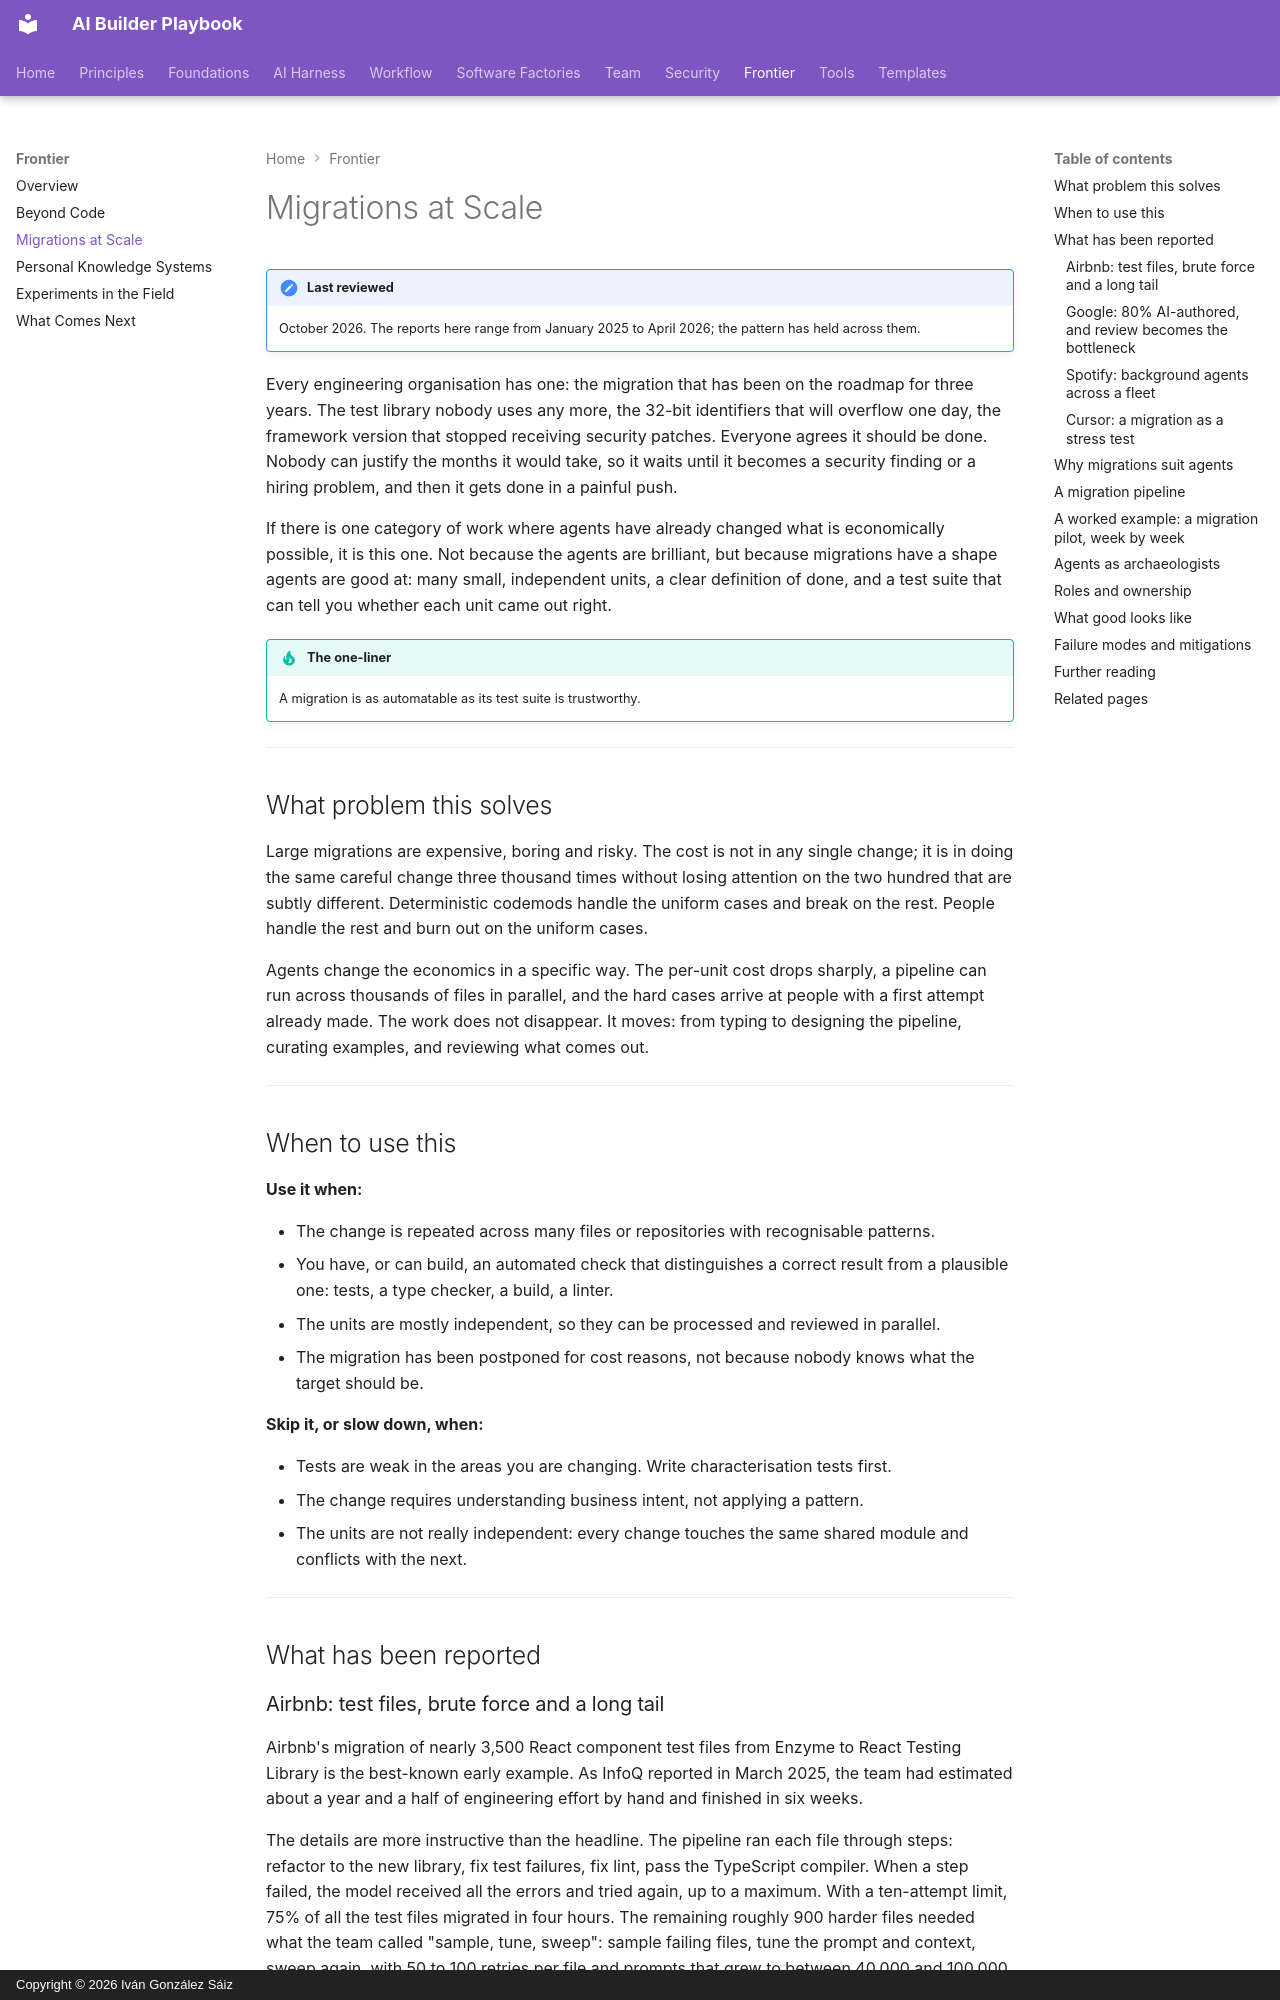

repository: dreamingechoes/ai-builder-playbook · page: frontier/migrations-at-scale/index.html · generator: mkdocs · copyright: Copyright © 2026 Iván González Sáiz

---
title: Migrations at Scale
description: Using agent fleets for large, mechanical changes — framework migrations, upgrades, deprecations — and why they work best where tests are a reliable oracle.
---

# Migrations at Scale

!!! note "Last reviewed"
    October 2026. The reports here range from January 2025 to April 2026; the pattern has held across them.

Every engineering organisation has one: the migration that has been on the roadmap for three years. The test library nobody uses any more, the 32-bit identifiers that will overflow one day, the framework version that stopped receiving security patches. Everyone agrees it should be done. Nobody can justify the months it would take, so it waits until it becomes a security finding or a hiring problem, and then it gets done in a painful push.

If there is one category of work where agents have already changed what is economically possible, it is this one. Not because the agents are brilliant, but because migrations have a shape agents are good at: many small, independent units, a clear definition of done, and a test suite that can tell you whether each unit came out right.

!!! tip "The one-liner"
    A migration is as automatable as its test suite is trustworthy.

---

## What problem this solves

Large migrations are expensive, boring and risky. The cost is not in any single change; it is in doing the same careful change three thousand times without losing attention on the two hundred that are subtly different. Deterministic codemods handle the uniform cases and break on the rest. People handle the rest and burn out on the uniform cases.

Agents change the economics in a specific way. The per-unit cost drops sharply, a pipeline can run across thousands of files in parallel, and the hard cases arrive at people with a first attempt already made. The work does not disappear. It moves: from typing to designing the pipeline, curating examples, and reviewing what comes out.

---

## When to use this

**Use it when:**

- The change is repeated across many files or repositories with recognisable patterns.
- You have, or can build, an automated check that distinguishes a correct result from a plausible one: tests, a type checker, a build, a linter.
- The units are mostly independent, so they can be processed and reviewed in parallel.
- The migration has been postponed for cost reasons, not because nobody knows what the target should be.

**Skip it, or slow down, when:**

- Tests are weak in the areas you are changing. Write characterisation tests first.
- The change requires understanding business intent, not applying a pattern.
- The units are not really independent: every change touches the same shared module and conflicts with the next.

---

## What has been reported

### Airbnb: test files, brute force and a long tail

Airbnb's migration of nearly 3,500 React component test files from Enzyme to React Testing Library is the best-known early example. As InfoQ reported in March 2025, the team had estimated about a year and a half of engineering effort by hand and finished in six weeks.

The details are more instructive than the headline. The pipeline ran each file through steps: refactor to the new library, fix test failures, fix lint, pass the TypeScript compiler. When a step failed, the model received all the errors and tried again, up to a maximum. With a ten-attempt limit, 75% of all the test files migrated in four hours. The remaining roughly 900 harder files needed what the team called "sample, tune, sweep": sample failing files, tune the prompt and context, sweep again, with 50 to 100 retries per file and prompts that grew to between 40,000 and 100,000 tokens, including up to 50 related files. After four days, 97% of files were converted. Fewer than 100 were finished by hand.

One lesson cuts against intuition: the team found prompt engineering less effective than simply retrying until the checks passed. Their staff engineer called it brute force. Brute force works when the checks cannot be fooled.
